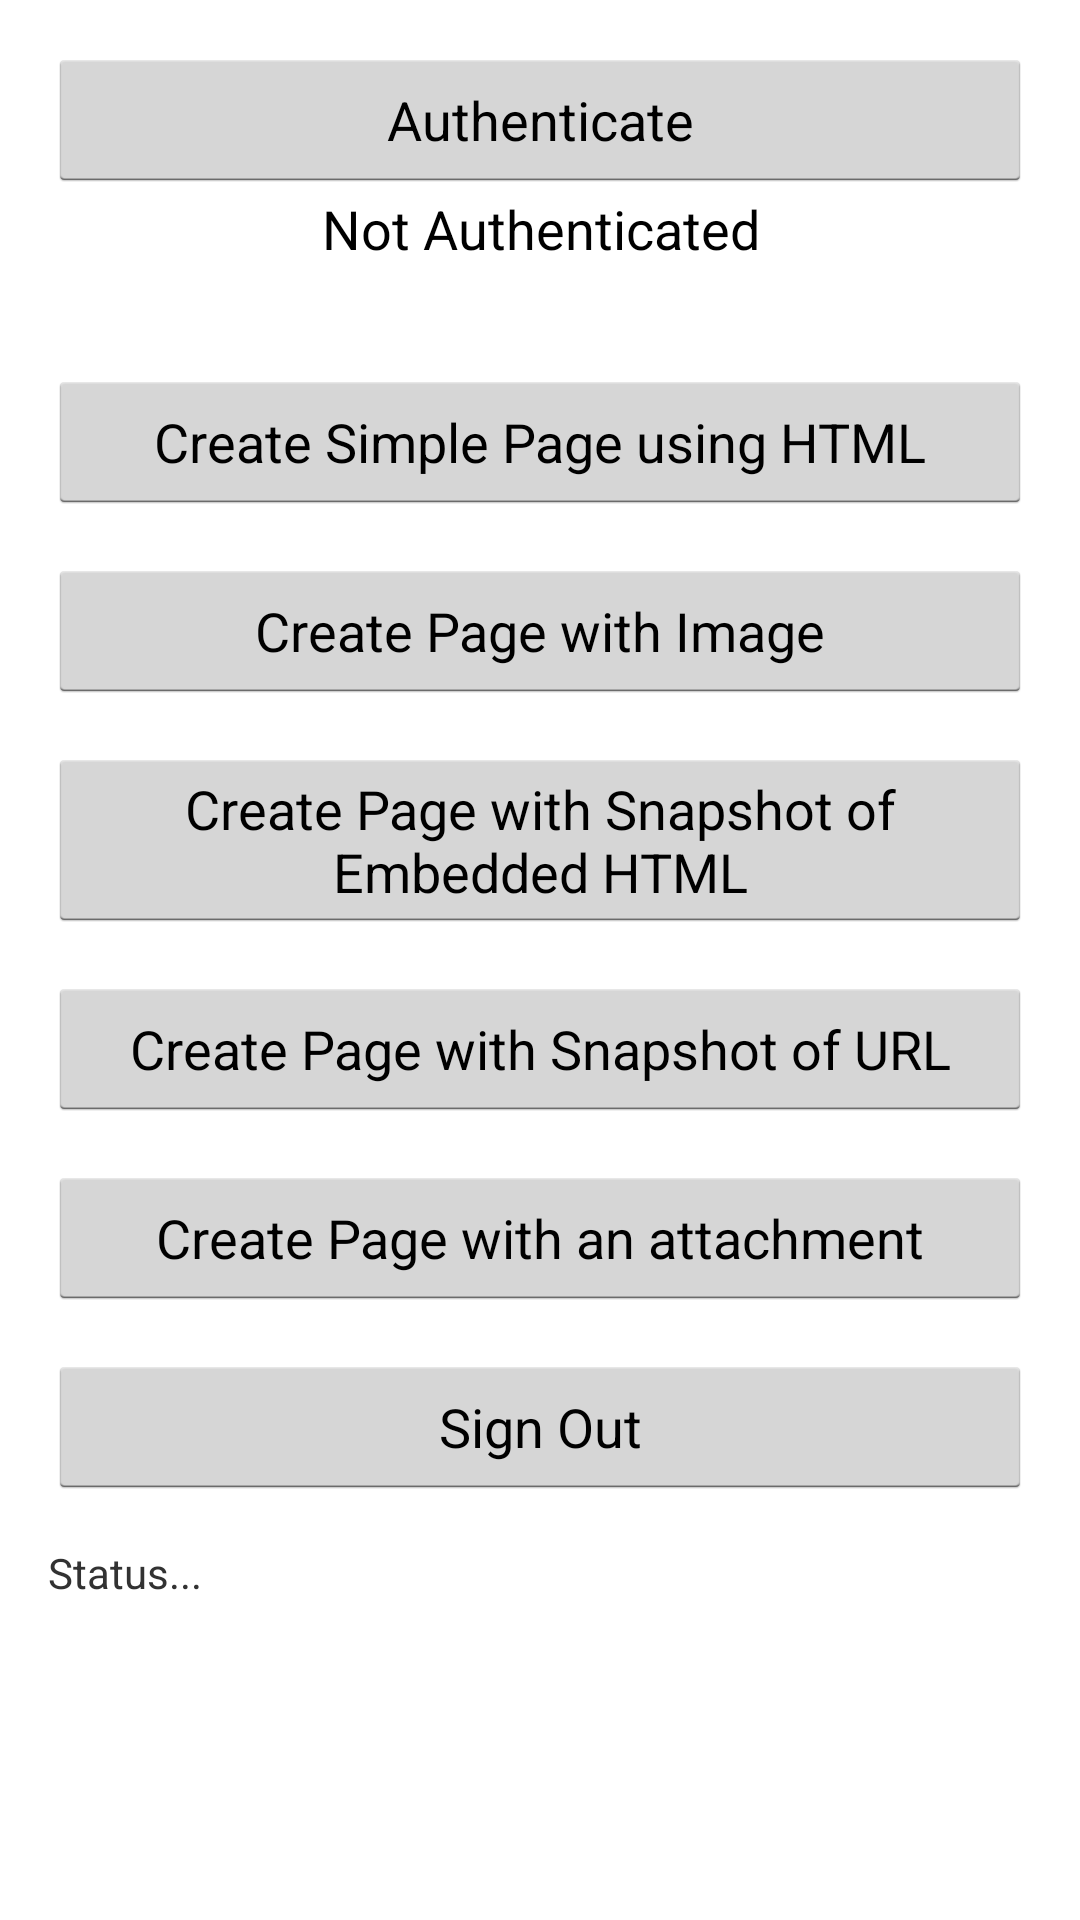

Layout XML and referenced resources for this Android screen:
<!-- AndroidManifest.xml: application theme AppTheme -->
<!-- res/layout/activity_main.xml -->
<LinearLayout xmlns:android="http://schemas.android.com/apk/res/android"
    xmlns:tools="http://schemas.android.com/tools"
    android:layout_width="match_parent"
    android:layout_height="match_parent"
    android:orientation="vertical"
    android:paddingBottom="@dimen/activity_vertical_margin"
    android:paddingLeft="@dimen/activity_horizontal_margin"
    android:paddingRight="@dimen/activity_horizontal_margin"
    android:paddingTop="@dimen/activity_vertical_margin"
    tools:context=".MainActivity" >
    


    <LinearLayout
        android:layout_width="fill_parent"
        android:layout_height="wrap_content"
        android:orientation="horizontal" >
        <Button
            android:id="@+id/btn_auth"
            android:layout_width="0dp"
            android:layout_height="wrap_content"
            android:layout_weight="1"
            android:onClick="callOAuth"
            android:text="@string/btn_auth" />
   </LinearLayout>

     <LinearLayout
         android:layout_width="fill_parent"
         android:layout_height="wrap_content"
         android:layout_marginBottom="35dp"
         android:gravity="center_horizontal"
         android:orientation="horizontal" >

        <TextView
            android:id="@+id/txtView_Auth"
            android:layout_width="0dp"
            android:layout_height="wrap_content"
            android:layout_gravity="center"
            android:layout_weight="1"
            android:text="@string/auth_no"
            android:textAlignment="center"
            android:textAppearance="?android:attr/textAppearanceMedium" />

    </LinearLayout>
    
     <LinearLayout
        android:layout_width="fill_parent"
        android:layout_height="wrap_content"
        android:orientation="horizontal" >
        <Button
            android:id="@+id/btn_sendHTML"
            android:layout_width="0dp"
            android:layout_height="wrap_content"
            android:layout_marginBottom="15dp"
            android:layout_weight="1"
            android:onClick="btn_sendHTML_onClick"
            android:text="@string/btn_sendHTML" />
   </LinearLayout>
   
     <LinearLayout
        android:layout_width="fill_parent"
        android:layout_height="wrap_content"
        android:layout_marginBottom="15dp"
        android:orientation="horizontal">
        <Button
            android:id="@+id/btn_sendImg"
            android:layout_width="0dp"
            android:layout_height="wrap_content"
            android:layout_weight="1"
            android:onClick="btn_sendImg_onClick"
            android:text="@string/btn_sendImg" />
   </LinearLayout>
   
     <LinearLayout
        android:layout_width="fill_parent"
        android:layout_height="wrap_content"
        android:layout_marginBottom="15dp"
        android:orientation="horizontal" >
        <Button
            android:id="@+id/btn_sendEmbeddedHTML"
            android:layout_width="0dp"
            android:layout_height="wrap_content"
            android:layout_weight="1"
            android:onClick="btn_sendEmbeddedHTML_onClick"
            android:text="@string/btn_sendEmbeddedHTML" />
   </LinearLayout>
   
   <LinearLayout
        android:layout_width="fill_parent"
        android:layout_height="wrap_content"
        android:layout_marginBottom="15dp"
        android:orientation="horizontal" >
        <Button
            android:id="@+id/btn_sendURL"
            android:layout_width="0dp"
            android:layout_height="wrap_content"
            android:layout_weight="1"
            android:onClick="btn_sendURL_onClick"
            android:text="@string/btn_sendURL" />
   </LinearLayout>
   
   <LinearLayout
        android:layout_width="fill_parent"
        android:layout_height="wrap_content"
        android:layout_marginBottom="15dp"
        android:orientation="horizontal" >
        <Button
            android:id="@+id/btn_createPageWithAttachment"
            android:layout_width="0dp"
            android:layout_height="wrap_content"
            android:layout_weight="1"
            android:onClick="btn_sendAttachment_onClick"
            android:text="@string/btn_sendAttachment" />
   </LinearLayout>
   
   <LinearLayout
        android:layout_width="fill_parent"
        android:layout_height="wrap_content"
        android:layout_marginBottom="15dp"
        android:orientation="horizontal" >
        <Button
            android:id="@+id/btn_signout"
            android:layout_width="0dp"
            android:layout_height="wrap_content"
            android:layout_weight="1"
            android:onClick="btn_signout_onClick"
            android:text="@string/btn_signout" />
   </LinearLayout>
   
    <TextView
         android:id="@+id/tvStatus"
         android:layout_width="wrap_content"
         android:layout_height="wrap_content"
         android:text="@string/txtView_Status" />
</LinearLayout>
<!-- resources referenced by this layout -->
<resources>
  <dimen name="activity_horizontal_margin">16dp</dimen>
  <dimen name="activity_vertical_margin">16dp</dimen>
  <string name="auth_no">Not Authenticated</string>
  <string name="btn_auth">Authenticate</string>
  <string name="btn_sendAttachment">Create Page with an attachment</string>
  <string name="btn_sendEmbeddedHTML">Create Page with Snapshot of Embedded HTML</string>
  <string name="btn_sendHTML">Create Simple Page using HTML</string>
  <string name="btn_sendImg">Create Page with Image</string>
  <string name="btn_sendURL">Create Page with Snapshot of URL</string>
  <string name="btn_signout">Sign Out</string>
  <string name="txtView_Status">Status...</string>
  <style name="AppTheme" parent="AppBaseTheme">
          
      </style>
  <style name="AppBaseTheme" parent="android:Theme.Light">
          
      </style>
</resources>
